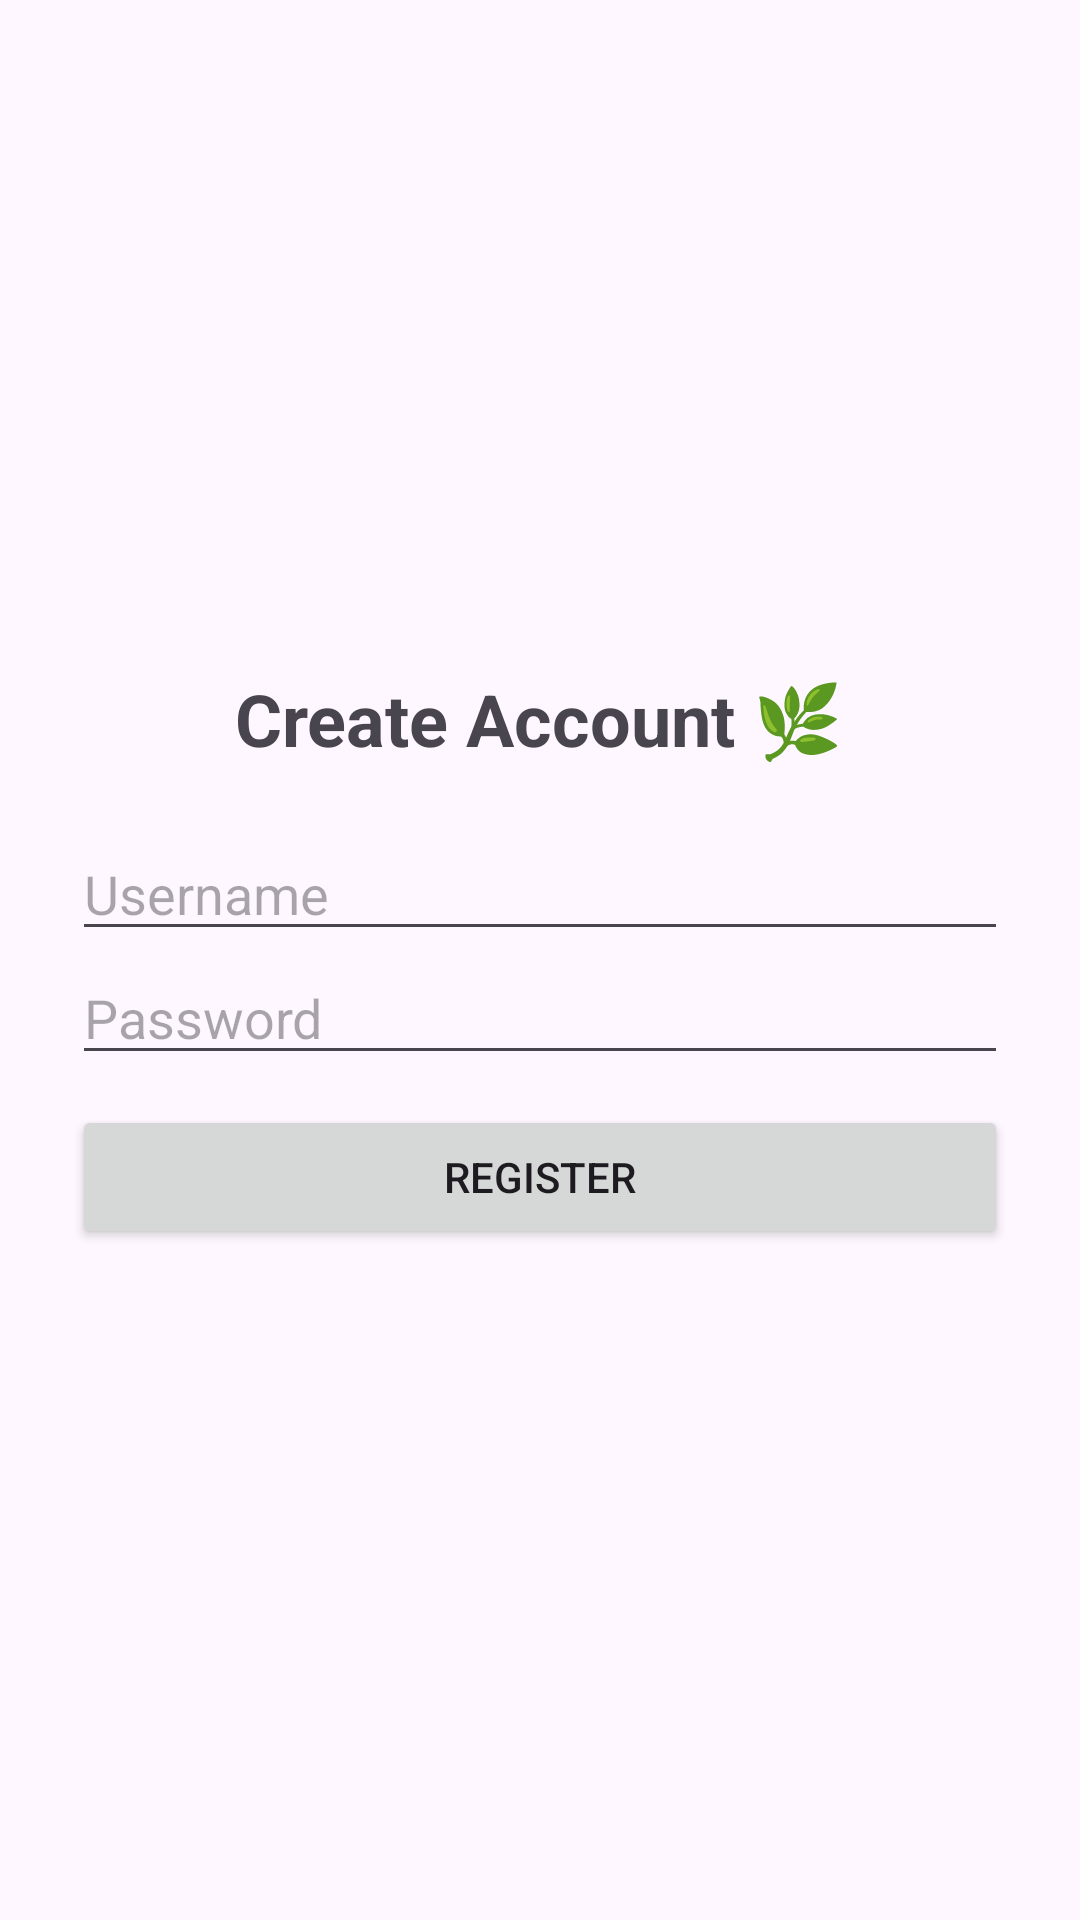

Layout XML and referenced resources for this Android screen:
<!-- AndroidManifest.xml: application theme Theme.AyurvedCareProject -->
<!-- res/layout/activity_register.xml -->
<?xml version="1.0" encoding="utf-8"?>
<androidx.constraintlayout.widget.ConstraintLayout xmlns:android="http://schemas.android.com/apk/res/android"
    xmlns:app="http://schemas.android.com/apk/res-auto"
    xmlns:tools="http://schemas.android.com/tools"
    android:id="@+id/main"
    android:layout_width="match_parent"
    android:layout_height="match_parent"
    tools:context=".RegisterActivity">

    <LinearLayout
        android:layout_width="match_parent"
        android:layout_height="match_parent"
        android:orientation="vertical"
        android:padding="24dp"
        android:gravity="center">

        <TextView
            android:layout_width="wrap_content"
            android:layout_height="wrap_content"
            android:text="Create Account 🌿"
            android:textSize="24sp"
            android:textStyle="bold"
            android:layout_marginBottom="20dp"/>

        <EditText
            android:id="@+id/regUsername"
            android:layout_width="match_parent"
            android:layout_height="wrap_content"
            android:hint="Username"
            android:inputType="text"
            android:importantForAutofill="no"/>

        <EditText
            android:id="@+id/regPassword"
            android:layout_width="match_parent"
            android:layout_height="wrap_content"
            android:hint="Password"
            android:inputType="textPassword"
            android:importantForAutofill="no"/>

        <Button
            android:id="@+id/registerBtn"
            android:layout_width="match_parent"
            android:layout_height="wrap_content"
            android:text="Register"
            android:layout_marginTop="10dp"/>

    </LinearLayout>

</androidx.constraintlayout.widget.ConstraintLayout>
<!-- resources referenced by this layout -->
<resources>
  <style name="Theme.AyurvedCareProject" parent="Base.Theme.AyurvedCareProject" />
  <style name="Base.Theme.AyurvedCareProject" parent="Theme.Material3.DayNight.NoActionBar">
          
          
      </style>
</resources>
